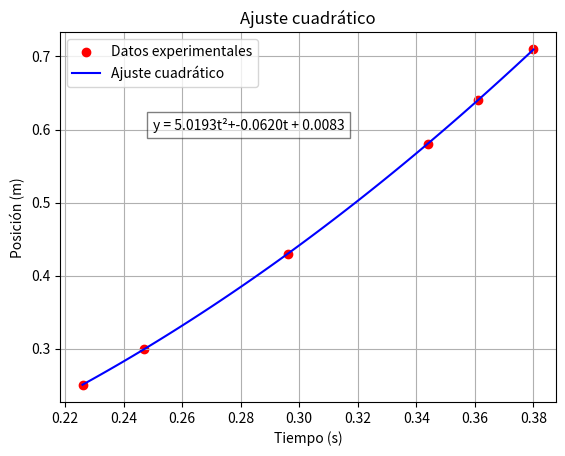

The matplotlib source for this figure:
import numpy as np
import matplotlib.pyplot as plt

# Datos
posicion = np.array([0.71, 0.64, 0.58, 0.43, 0.30, 0.25])
tiempo = np.array([0.380, 0.361, 0.344, 0.296, 0.247, 0.226])

# Ajuste cuadrático (polinomio de grado 2)
coeficientes = np.polyfit(tiempo, posicion, 2)

# Generar la función polinómica
polinomio = np.poly1d(coeficientes)

# Crear puntos para la gráfica del ajuste
tiempo_fit = np.linspace(min(tiempo), max(tiempo), 100)
posicion_fit = polinomio(tiempo_fit)

# Gráfica
plt.scatter(tiempo, posicion, color='red', label='Datos experimentales')
plt.plot(tiempo_fit, posicion_fit, label='Ajuste cuadrático', color='blue')

# Mostrar la ecuación en la gráfica
equacion_texto = f"y = {coeficientes[0]:.4f}t²+{coeficientes[1]:.4f}t + {coeficientes[2]:.4f}"
plt.text(0.25, 0.6, equacion_texto, fontsize=10, bbox=dict(facecolor='white', alpha=0.5))

plt.xlabel('Tiempo (s)')
plt.ylabel('Posición (m)')
plt.title('Ajuste cuadrático')
plt.legend()
plt.grid()
plt.show()
